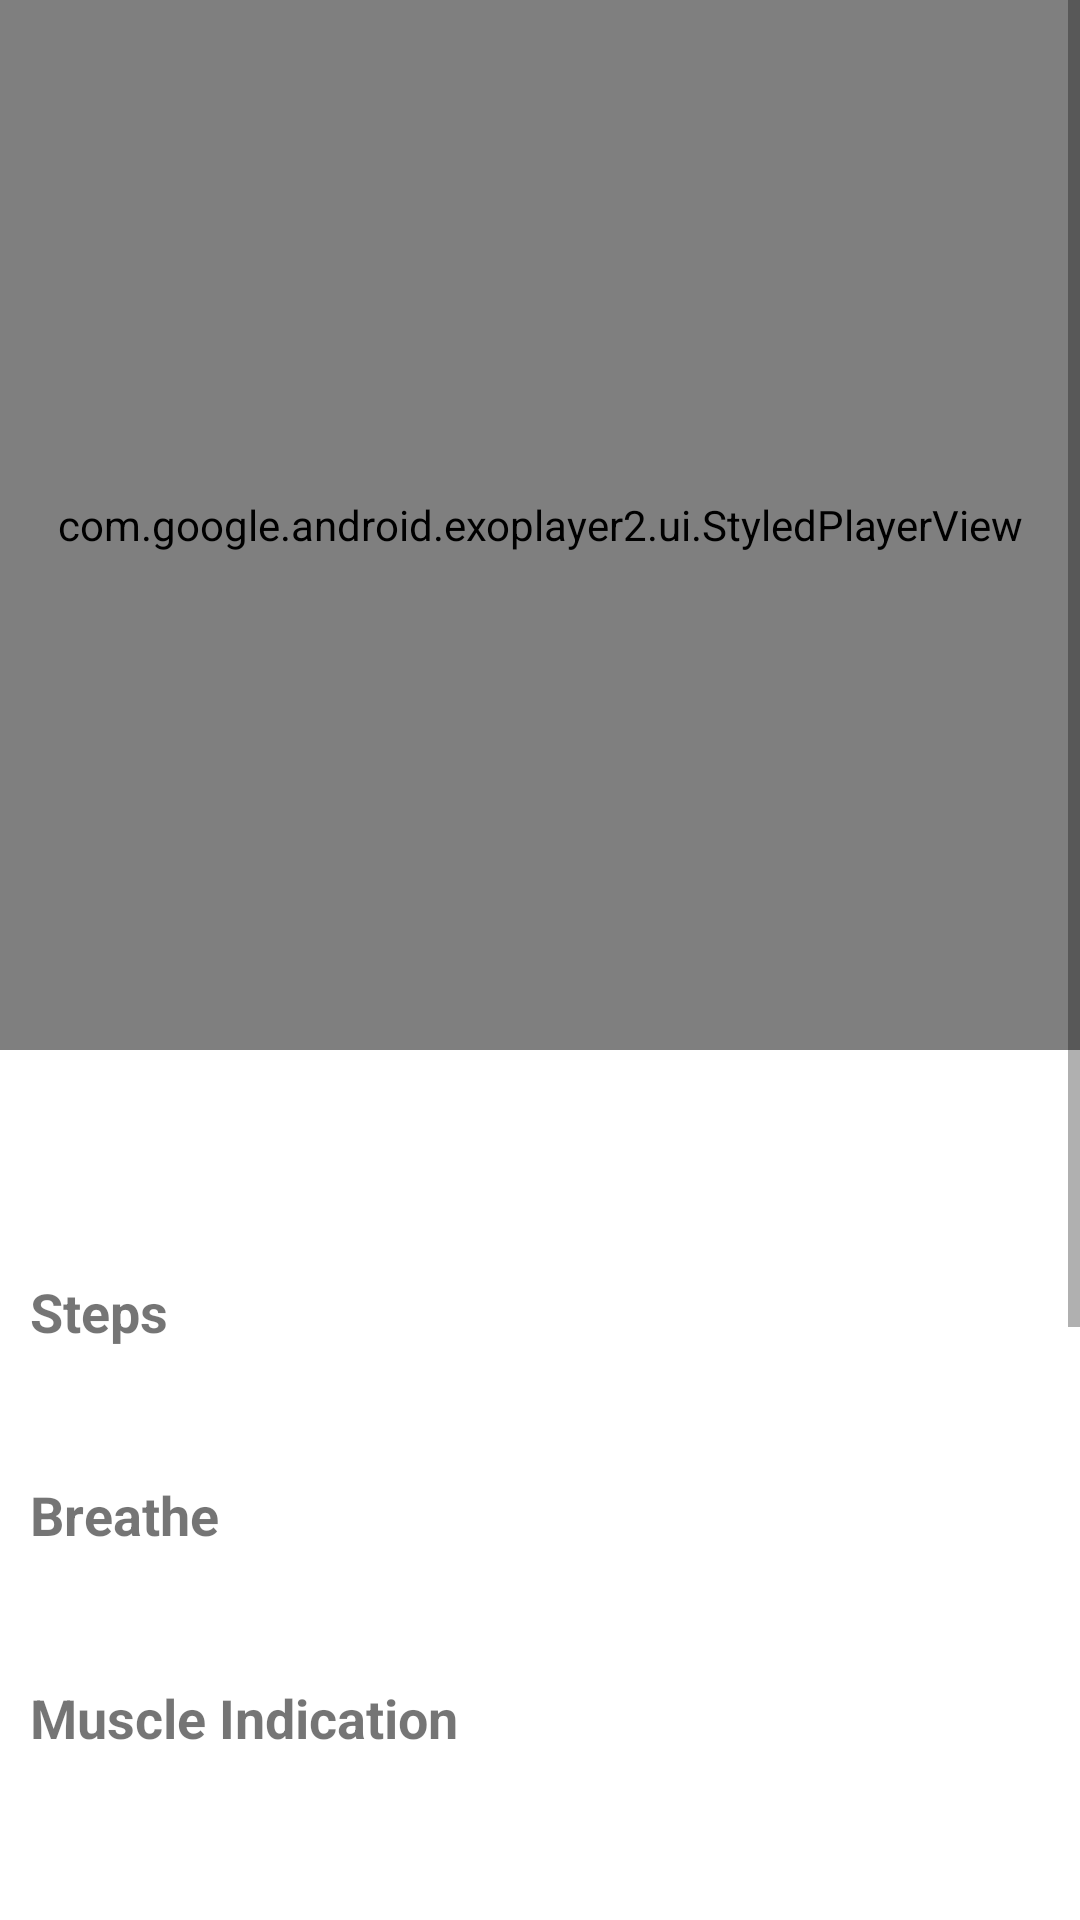

The Android layout XML behind this screen, and the referenced resources:
<!-- AndroidManifest.xml: application theme AppTheme -->
<!-- res/layout/activity_exercise_detail2.xml -->
<?xml version="1.0" encoding="utf-8"?>
<LinearLayout xmlns:android="http://schemas.android.com/apk/res/android"
    xmlns:app="http://schemas.android.com/apk/res-auto"
    xmlns:tools="http://schemas.android.com/tools"
    android:layout_width="match_parent"
    android:layout_height="match_parent"
    android:orientation="vertical"
    tools:context=".ExerciseDetailActivity2">

    <ScrollView
        android:layout_width="match_parent"
        android:layout_height="match_parent">

        <LinearLayout
            android:layout_width="match_parent"
            android:layout_height="wrap_content"
            android:orientation="vertical" >

            <com.google.android.exoplayer2.ui.StyledPlayerView
                android:id="@+id/exercise_detail2_player_view"
                android:layout_width="match_parent"
                android:layout_height="350dp"
                app:animation_enabled="true"
                app:use_controller="false"
                app:shutter_background_color="#ffffff" />

            <TextView
                android:id="@+id/exercise_detail2_title"
                android:layout_width="match_parent"
                android:layout_height="55dp"
                android:textStyle="bold"
                android:textSize="25dp"
                android:layout_marginTop="15dp"
                android:paddingStart="10dp"/>

            <TextView
                android:layout_width="match_parent"
                android:layout_height="25dp"
                android:textSize="18dp"
                android:textStyle="bold"
                android:text="Steps"
                android:layout_marginVertical="5dp"
                android:paddingStart="10dp"/>

            <TextView
                android:id="@+id/exercise_detail2_steps"
                android:layout_width="match_parent"
                android:layout_height="wrap_content"
                android:textSize="17dp"
                android:layout_marginVertical="5dp"
                android:paddingStart="10dp"/>

            <TextView
                android:layout_width="match_parent"
                android:layout_height="25dp"
                android:textSize="18dp"
                android:textStyle="bold"
                android:text="Breathe"
                android:layout_marginVertical="5dp"
                android:paddingStart="10dp"/>

            <TextView
                android:id="@+id/exercise_detail2_breathe"
                android:layout_width="match_parent"
                android:layout_height="wrap_content"
                android:textSize="17dp"
                android:layout_marginVertical="5dp"
                android:paddingStart="10dp"/>
            <TextView
                android:layout_width="match_parent"
                android:layout_height="25dp"
                android:textSize="18dp"
                android:textStyle="bold"
                android:text="Muscle Indication"
                android:layout_marginVertical="5dp"
                android:paddingStart="10dp"/>
            <LinearLayout
                android:id="@+id/exercise_detail2_imagesGroup"
                android:layout_width="match_parent"
                android:layout_height="200dp"
                android:orientation="horizontal">
            </LinearLayout>
            <TextView
                android:layout_width="match_parent"
                android:layout_height="25dp"
                android:textSize="18dp"
                android:textStyle="bold"
                android:text="Movement Feeling"
                android:layout_marginVertical="5dp"
                android:paddingStart="10dp"/>

            <TextView
                android:id="@+id/exercise_detail2_movementFeeling"
                android:layout_width="match_parent"
                android:layout_height="wrap_content"
                android:textSize="17dp"
                android:layout_marginVertical="5dp"
                android:paddingStart="10dp"/>

            <TextView
                android:layout_width="match_parent"
                android:layout_height="25dp"
                android:textSize="18dp"
                android:textStyle="bold"
                android:text="Common Mistakes"
                android:layout_marginVertical="5dp"
                android:paddingStart="10dp"/>

            <TextView
                android:id="@+id/exercise_detail2_commonMistakes"
                android:layout_width="match_parent"
                android:layout_height="wrap_content"
                android:textSize="17dp"
                android:layout_marginVertical="5dp"
                android:paddingStart="10dp"/>
        </LinearLayout>
    </ScrollView>
</LinearLayout>
<!-- resources referenced by this layout -->
<resources>
  <style name="AppTheme" parent="Theme.AppCompat.Light.NoActionBar">
          
          <item name="colorPrimary">@color/colorPrimary</item>
          <item name="colorPrimaryDark">@color/colorPrimaryDark</item>
          <item name="colorAccent">@color/colorAccent</item>
          <item name="android:windowBackground">#ffffff</item>
          <item name="android:windowFullscreen">false</item>
          <item name="windowNoTitle">true</item>
      </style>
  <color name="colorPrimary">#5DB075</color>
  <color name="colorPrimaryDark">#6D6875</color>
  <color name="colorAccent">#FFD166</color>
</resources>
